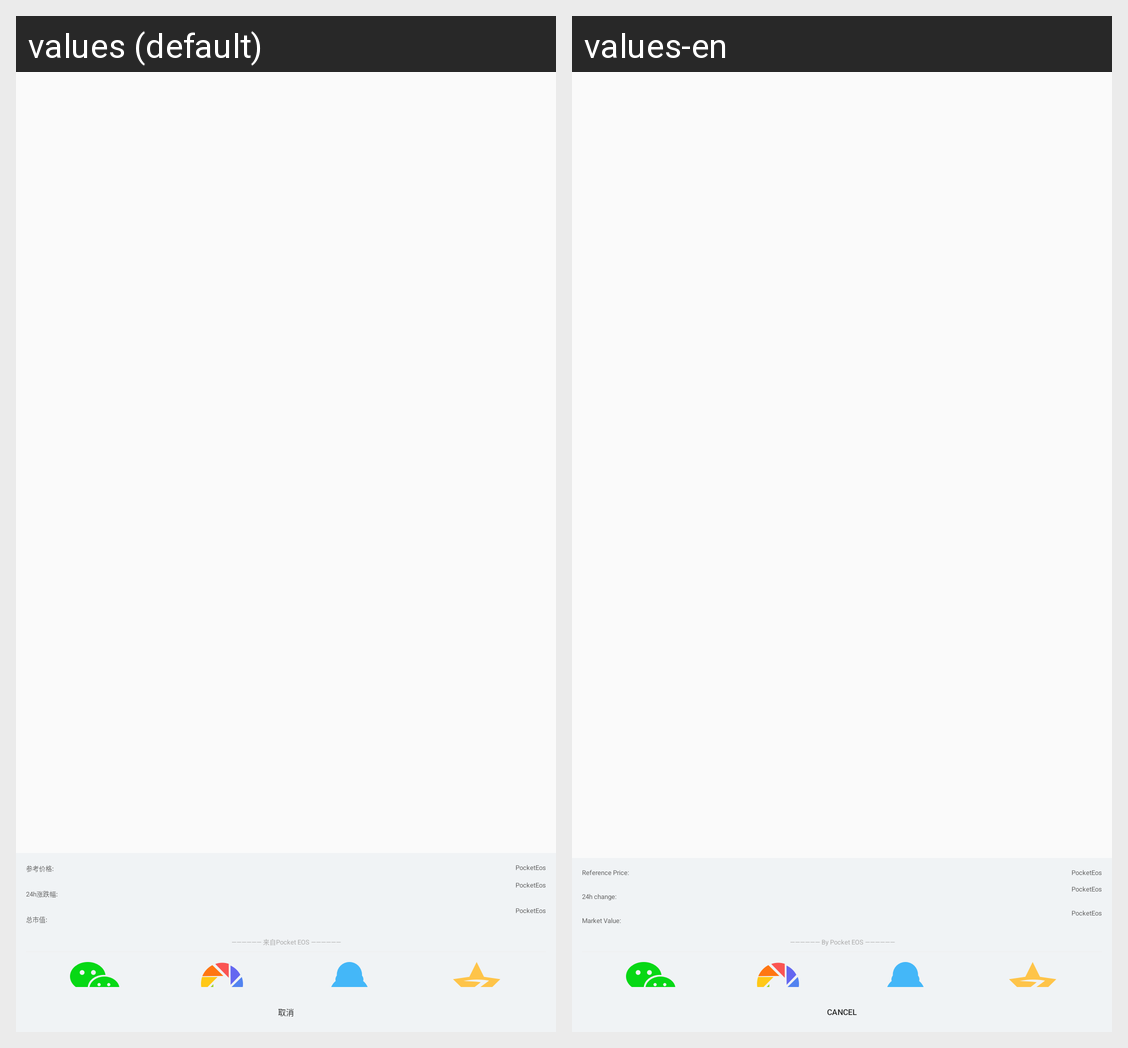

For this localized Android screen grid, give each drawn string resource with its value in every locale shown.
Android screen res/layout/dialog_share_coin_details.xml rendered under 2 locales, left to right: values (default), values-en. Device: Nexus 5 (rendered at 1080×1920; each locale shown at half size, 540×960, under a caption strip naming it); theme AppTheme.
Strings drawn on this screen, with the default value and each locale's value (text and hints the layout hard-codes, and strings that could not be matched under every locale, appear in the picture but are not listed):

reference_price_cny_share
  values: 参考价格:
  values-en: Reference Price:

app_name
  values: PocketEos
  values-en: PocketEos

toast_down_up
  values: 
      24h涨跌幅:
  values-en: 
      24h change:

all_market_price_share
  values: 
      总市值:
  values-en: 
      Market Value:

from_pocketeos
  values: —————— 来自Pocket EOS ——————
  values-en: —————— By Pocket EOS ——————

seach_cancel
  values: 取消
  values-en: Cancel
